Run: headless pygame with SDL's dummy video driver; simulated clock (each Clock.tick advances the game by its frame time, no real sleeping); random seed 0; keys injected as events and as key.get_pressed() state; mouse plan: one left click at the window centre at the start of phase 2, then a move to the lower-right quarter at the start of phase 3.
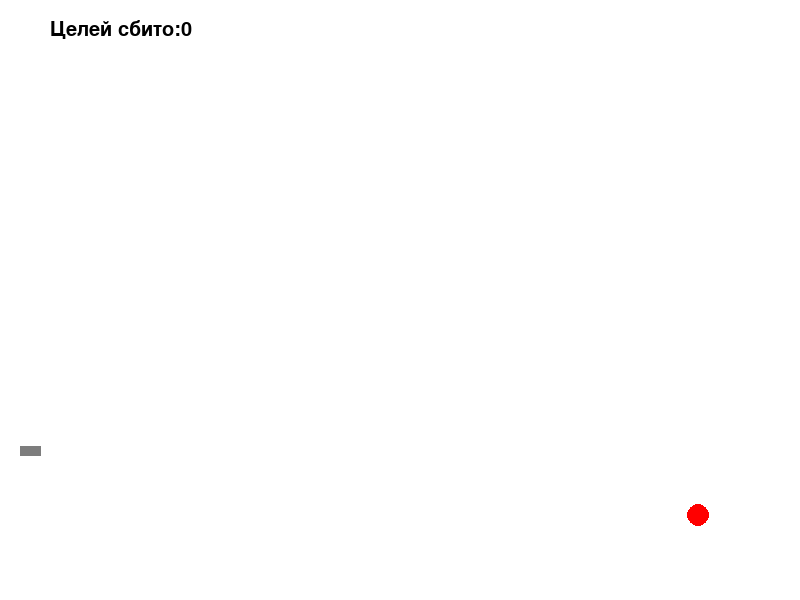
Frame 1 of 4 · flips 1–60 · no input
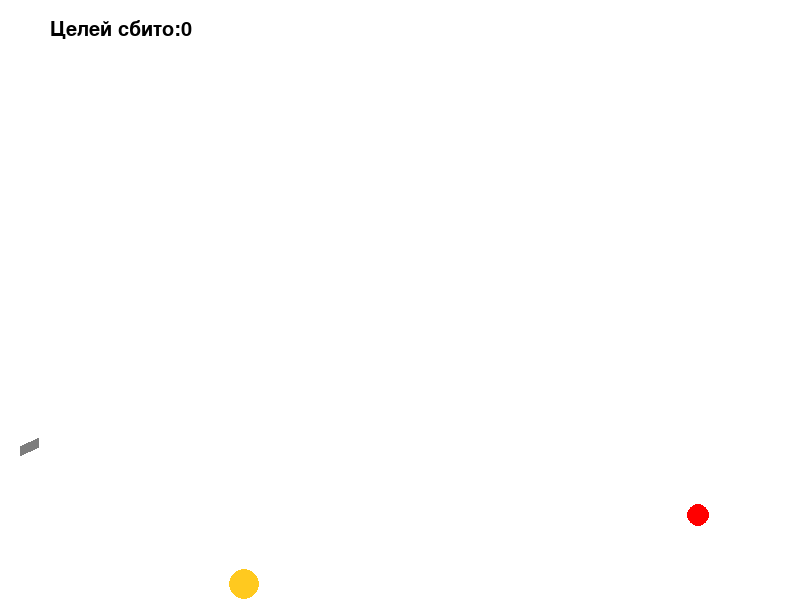
Frame 2 of 4 · flips 61–180 · clicked the window centre · tapped SPACE, RETURN · held RIGHT (→), D
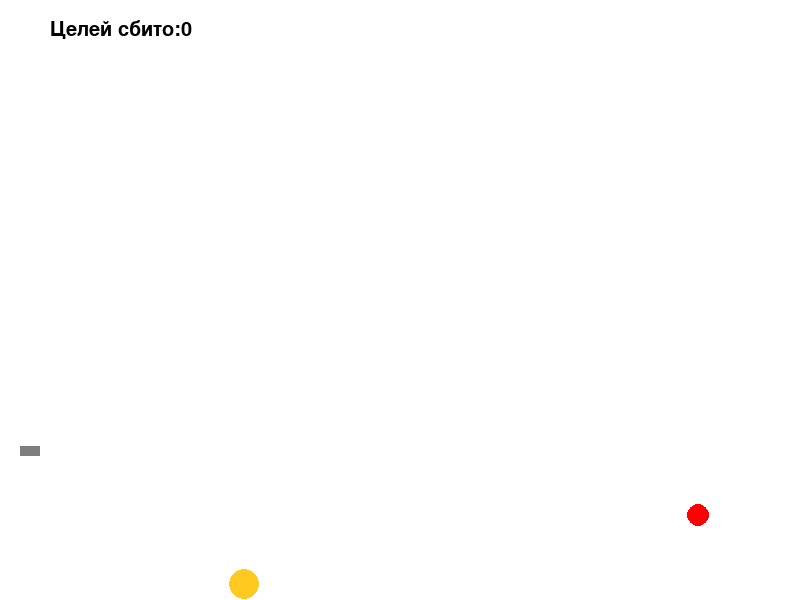
Frame 3 of 4 · flips 181–300 · moved the mouse to the lower-right quarter · held DOWN (↓), S
Frame 4 of 4 · flips 301–420 · held LEFT (←), A, UP (↑), W · screen unchanged from frame 3, image omitted

The pygame program that drew these frames:

import math
from random import choice, randint

import pygame

pygame.font.init()
font = pygame.font.SysFont('Trebuchet MS', 30)

FPS = 30

RED = 0xFF0000
BLUE = 0x0000FF
YELLOW = 0xFFC91F
GREEN = 0x00FF00
MAGENTA = 0xFF03B8
CYAN = 0x00FFCC
BLACK = (0, 0, 0)
WHITE = 0xFFFFFF
GREY = 0x7D7D7D
GAME_COLORS = [RED, BLUE, YELLOW, GREEN, MAGENTA, CYAN]

WIDTH = 800
HEIGHT = 600

def dist(dot1, dot2):
    '''
    Считает расстояние между 2 точками на плоскости.
    dot1 - кортеж с координатами точки 1,
    dot2 - кортеж с координатами точки 2.
    '''
    dist = (dot1[0]-dot2[0])**2 + (dot1[1]-dot2[1])**2
    dist = dist**0.5
    return dist

def show_score(score):
    '''
    Выводит очки игрока в верхний левый угол экрана.
    '''
    text_surface = font.render(f'Целей сбито:{score}', True, BLACK)
    screen.blit(text_surface, (50, 20))


class Ball:
    def __init__(self, screen: pygame.Surface, x=40, y=450):
        '''
        Конструктор класса ball
        Args:
        x - начальное положение мяча по горизонтали
        y - начальное положение мяча по вертикали
        '''
        self.screen = screen
        self.x = x
        self.y = y
        self.r = 10
        self.vx = 0
        self.vy = 0
        self.color = choice(GAME_COLORS)
        self.live = 30

    def move(self):
        '''
        Переместить мяч по прошествии единицы времени.

        Метод описывает перемещение мяча за один кадр перерисовки. То есть, обновляет значения
        self.x и self.y с учетом скоростей self.vx и self.vy, силы гравитации, действующей на мяч,
        и стен по краям окна (размер окна 800х600).
        '''

        self.x += self.vx
        self.y -= self.vy


        if self.y-self.vy >= HEIGHT-self.r:
            self.y = HEIGHT - self.r - 0.15 #слагаемое 0.5 для компенсации флуктуаций при остановке
            self.vy *= -0.5
            self.vx *= 0.5
        else:
            self.vy -= 2

        if self.x+self.vx >= WIDTH-self.r:
            self.x = WIDTH - self.r
            self.vx *= -1
        

    def draw(self):
        pygame.draw.circle(
            self.screen,
            self.color,
            (self.x, self.y),
            self.r
        )

    def hittest(self, obj):
        '''
        Функция проверяет сталкивалкивается ли данный обьект с целью, описываемой в обьекте obj.

        Args:
            obj: Обьект, с которым проверяется столкновение.
        Returns:
            Возвращает True в случае столкновения мяча и цели. В противном случае возвращает False.
        '''
        #FIXME
        if dist((obj.x, obj.y),(self.x, self.y)) < obj.r+self.r:
            return True
        return False


class Gun:

    def __init__(self, screen):
        self.screen = screen
        self.f2_power = 10
        self.f2_on = 0
        self.an = 0
        self.color = GREY

    def fire2_start(self, event):
        '''
        Запускает переход в режим прицеливания.
        '''
        self.f2_on = 1

    def fire2_end(self, event):
        '''
        Выстрел мячом.
        Происходит при отпускании кнопки мыши.
        Начальные значения компонент скорости мяча vx и vy зависят от положения мыши.
        '''
        global balls, bullet
        bullet += 1
        new_ball = Ball(self.screen)
        new_ball.r += 5
        self.an = math.atan2((event.pos[1]-new_ball.y), (event.pos[0]-new_ball.x))
        new_ball.vx = self.f2_power * math.cos(self.an)
        new_ball.vy = - self.f2_power * math.sin(self.an)
        balls.append(new_ball)
        self.f2_on = 0
        self.f2_power = 10

    def targetting(self, event):
        '''Прицеливание. Зависит от положения мыши.'''
        if event:
            self.an = math.atan2((event.pos[1]-450), (event.pos[0]-20))
        if self.f2_on:
            self.color = RED
        else:
            self.color = GREY

    def draw(self):
        '''
        Рисует пушку на экране.
        Длина пушки пропорциональна силе выстрела,
        а цвет меняется во время прицеливания.
        '''
        gun_len = 15 + self.f2_power//2
        x_end = 20 + gun_len * math.cos(self.an)
        y_end = 450 + gun_len * math.sin(self.an)
        pygame.draw.line(self.screen, self.color, (20, 450), (x_end, y_end), 10)

    def power_up(self):
        '''
        Увеличивает силу выстрела при продолжительном прицеливании.
        '''
        if self.f2_on:
            if self.f2_power < 100:
                self.f2_power += 1
            self.color = RED
        else:
            self.color = GREY


class Target:

    def __init__(self, screen):
        self.x = randint(600, 760)
        self.y = randint(300, 560)
        self.r = randint(10, 30)
        self.color = RED
        self.screen = screen
        self.points = 0
        self.live = 1

    def new_target(self, screen):
        '''Инициализация новой цели.'''
        self.x = randint(600, 760)
        self.y = randint(300, 560)
        self.r = randint(10, 30)
        self.live = 1

    def hit(self, points=1):
        '''Попадание шарика в цель.''' 
        self.points += points

    def draw(self):
        '''Рисует цель на экране'''
        pygame.draw.circle(
            self.screen,
            self.color,
            (self.x, self.y),
            self.r
        )


pygame.init()
screen = pygame.display.set_mode((WIDTH, HEIGHT))
bullet = 0
balls = []
hit_time = -1500
time_counter = 1500

clock = pygame.time.Clock()
gun = Gun(screen)
target = Target(screen)
finished = False

while not finished:
    screen.fill(WHITE)
    gun.draw()
    target.draw()
    show_score(target.points)
    for b in balls:
        b.draw()
    pygame.display.update()

    clock.tick(FPS)
    for event in pygame.event.get():
        if event.type == pygame.QUIT:
            finished = True
        elif event.type == pygame.MOUSEBUTTONDOWN:
            gun.fire2_start(event)
        elif event.type == pygame.MOUSEBUTTONUP:
            gun.fire2_end(event)
        elif event.type == pygame.MOUSEMOTION:
            gun.targetting(event)

    for b in balls:
        b.move()
        if b.hittest(target) and target.live:
            target.live = 0
            target.hit()
            target.new_target(screen)
    gun.power_up()

    

pygame.quit()
